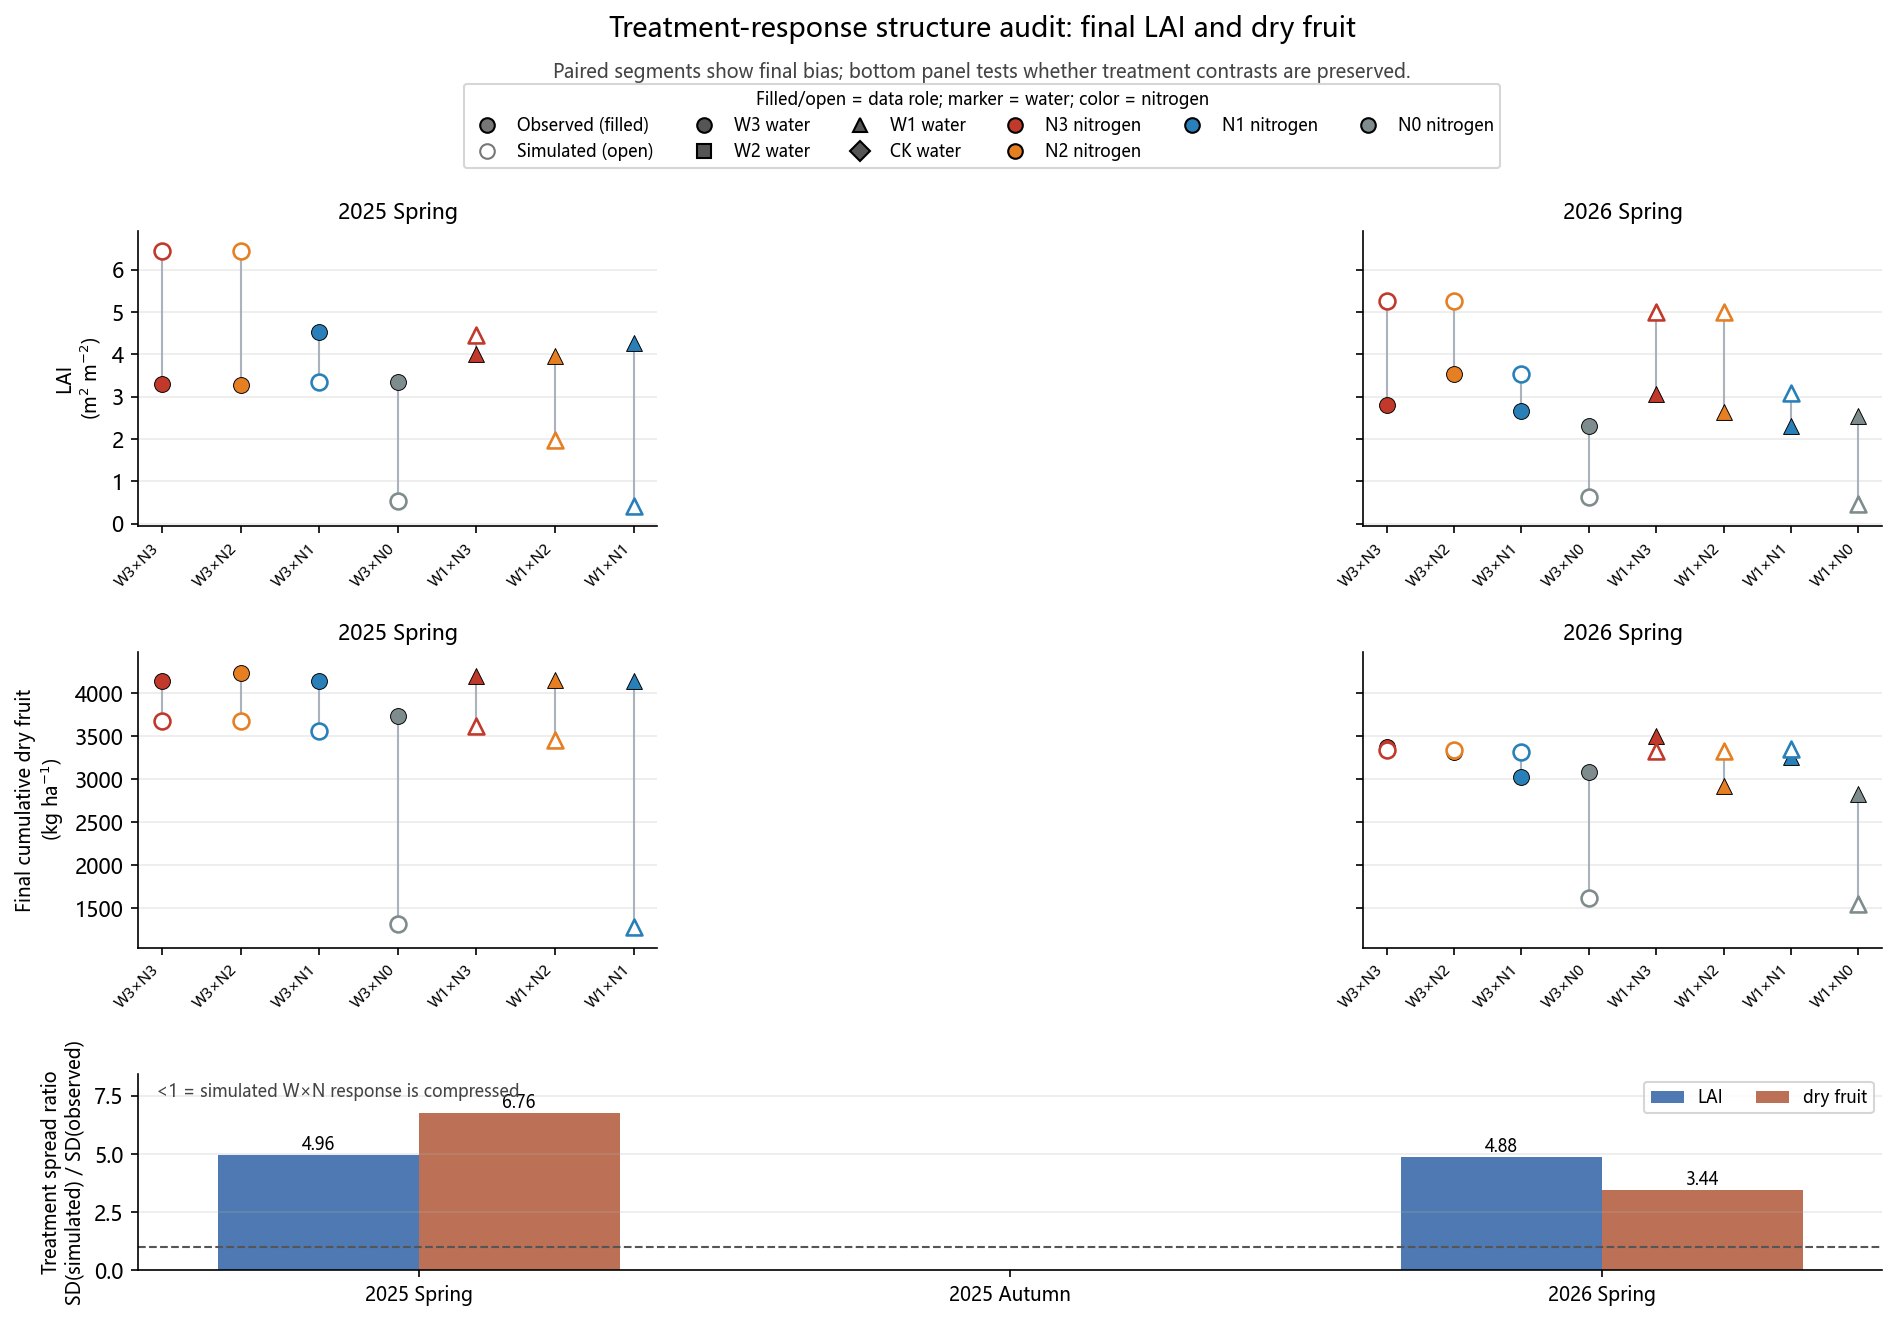

The file beside this chart, header and first rows:
season, response, n_treatments, observed_sd, simulated_sd, spread_ratio_sim_over_obs, observed_range, simulated_range, mean_bias_sim_minus_obs
25SP, LAID, 7, 0.5122, 2.539, 4.956, 1.263, 6.017, -0.4416
26SP, LAID, 8, 0.4125, 2.011, 4.876, 1.243, 4.799, 0.8044
25SP, DRY_CUM, 7, 165.9, 1122, 6.761, 499.0, 2392, -1165
26SP, DRY_CUM, 8, 234.9, 809.2, 3.445, 671.0, 1792, -267.7
